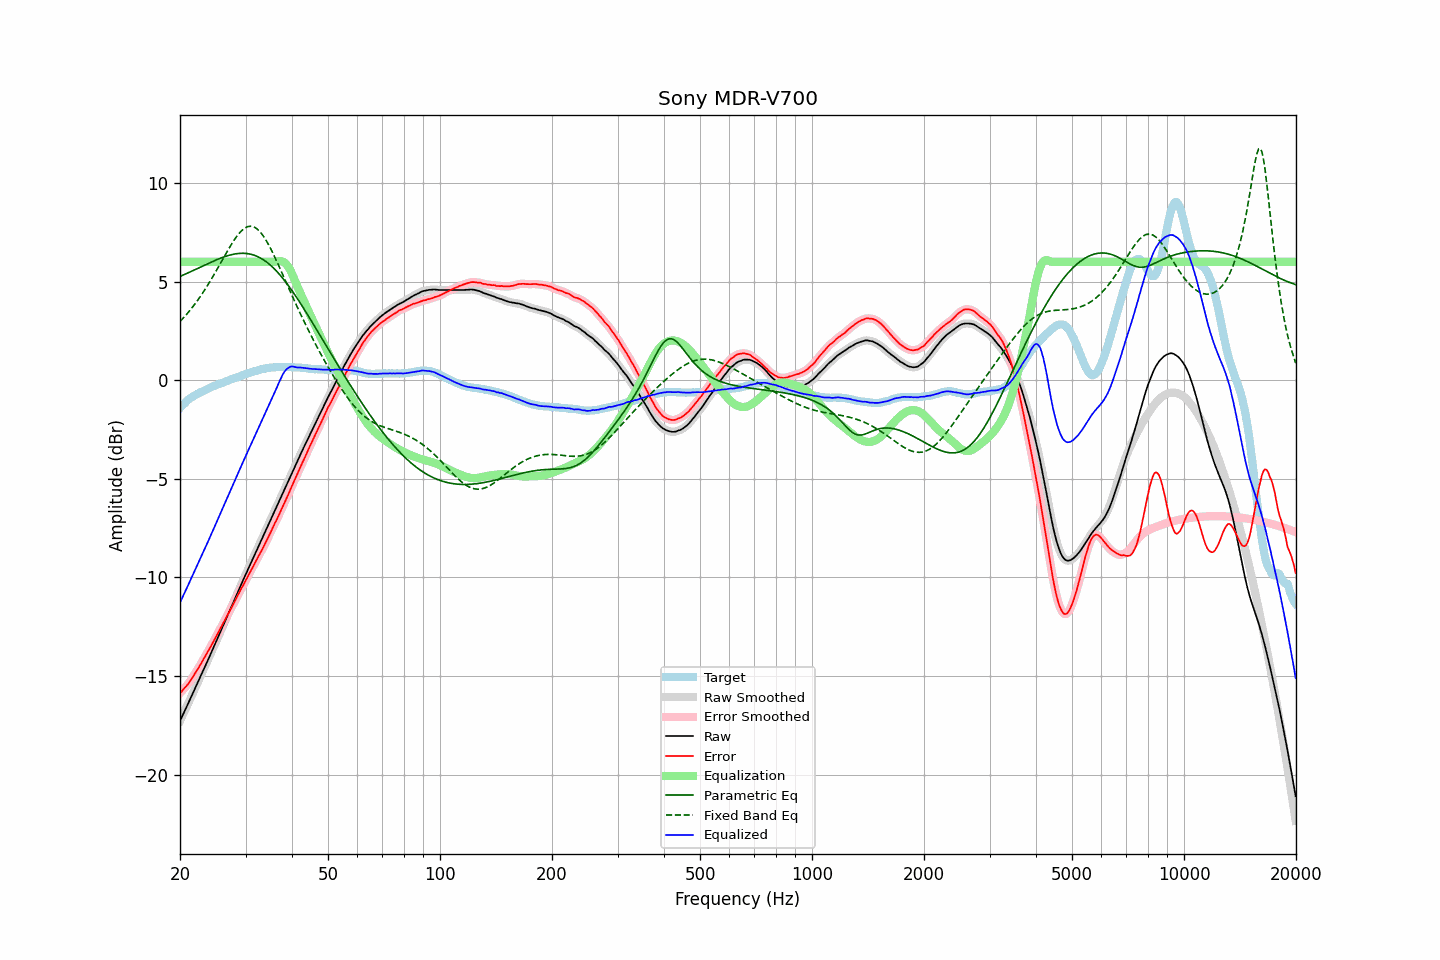

Values plotted in this chart, from the file beside it:
frequency, raw, error, smoothed, error_smoothed, equalization, parametric_eq, fixed_band_eq, equalized_raw, equalized_smoothed, target
20.00, -17.27, -15.86, -17.27, -15.86, 6.00, 5.26, 2.97, -11.27, -11.27, -1.41
20.20, -17.10, -15.78, -17.10, -15.77, 6.00, 5.29, 3.06, -11.10, -11.10, -1.32
20.40, -16.92, -15.68, -16.92, -15.68, 6.00, 5.33, 3.15, -10.92, -10.92, -1.24
20.61, -16.75, -15.58, -16.75, -15.59, 6.00, 5.37, 3.24, -10.75, -10.75, -1.17
20.81, -16.58, -15.50, -16.58, -15.50, 6.00, 5.40, 3.33, -10.58, -10.58, -1.08
21.02, -16.40, -15.40, -16.40, -15.40, 6.00, 5.44, 3.42, -10.40, -10.40, -1.00
21.23, -16.23, -15.29, -16.23, -15.29, 6.00, 5.48, 3.52, -10.23, -10.23, -0.94
21.44, -16.05, -15.17, -16.05, -15.17, 6.00, 5.51, 3.62, -10.05, -10.05, -0.88
21.66, -15.87, -15.04, -15.87, -15.04, 6.00, 5.55, 3.72, -9.87, -9.87, -0.83
21.87, -15.69, -14.91, -15.69, -14.91, 6.00, 5.59, 3.83, -9.69, -9.69, -0.78
22.09, -15.51, -14.78, -15.51, -14.78, 6.00, 5.63, 3.94, -9.51, -9.51, -0.73
22.31, -15.34, -14.66, -15.33, -14.65, 6.00, 5.67, 4.05, -9.34, -9.33, -0.68
22.54, -15.16, -14.52, -15.16, -14.52, 6.00, 5.71, 4.17, -9.16, -9.16, -0.64
22.76, -14.98, -14.38, -14.98, -14.38, 6.00, 5.74, 4.28, -8.98, -8.98, -0.60
22.99, -14.80, -14.23, -14.80, -14.23, 6.00, 5.78, 4.40, -8.80, -8.80, -0.57
23.22, -14.62, -14.09, -14.62, -14.09, 6.00, 5.82, 4.53, -8.62, -8.62, -0.53
23.45, -14.44, -13.95, -14.44, -13.95, 6.00, 5.86, 4.65, -8.44, -8.44, -0.49
23.69, -14.26, -13.81, -14.26, -13.81, 6.00, 5.90, 4.78, -8.26, -8.26, -0.45
23.92, -14.08, -13.66, -14.08, -13.67, 6.00, 5.93, 4.92, -8.08, -8.08, -0.41
24.16, -13.89, -13.52, -13.89, -13.52, 6.00, 5.97, 5.05, -7.89, -7.89, -0.36
24.40, -13.71, -13.37, -13.71, -13.37, 6.00, 6.01, 5.19, -7.71, -7.71, -0.33
24.65, -13.52, -13.22, -13.52, -13.22, 6.00, 6.04, 5.33, -7.52, -7.52, -0.30
24.89, -13.34, -13.06, -13.34, -13.06, 6.00, 6.08, 5.47, -7.34, -7.34, -0.27
25.14, -13.15, -12.91, -13.15, -12.91, 6.00, 6.11, 5.61, -7.15, -7.15, -0.24
25.39, -12.97, -12.76, -12.97, -12.76, 6.00, 6.15, 5.75, -6.97, -6.97, -0.21
25.65, -12.78, -12.61, -12.78, -12.61, 6.00, 6.18, 5.90, -6.78, -6.78, -0.17
25.91, -12.60, -12.46, -12.60, -12.45, 6.00, 6.21, 6.04, -6.60, -6.60, -0.15
26.16, -12.41, -12.29, -12.41, -12.30, 6.00, 6.24, 6.19, -6.41, -6.41, -0.12
26.43, -12.23, -12.15, -12.23, -12.14, 6.00, 6.27, 6.33, -6.23, -6.23, -0.08
26.69, -12.04, -11.99, -12.04, -11.99, 6.00, 6.29, 6.48, -6.04, -6.04, -0.05
26.96, -11.86, -11.84, -11.86, -11.84, 6.00, 6.32, 6.62, -5.86, -5.86, -0.02
27.23, -11.67, -11.69, -11.67, -11.69, 6.00, 6.34, 6.75, -5.67, -5.67, 0.02
27.50, -11.49, -11.54, -11.49, -11.53, 6.00, 6.36, 6.89, -5.49, -5.49, 0.05
27.77, -11.30, -11.37, -11.30, -11.38, 6.00, 6.38, 7.02, -5.30, -5.30, 0.07
28.05, -11.12, -11.23, -11.12, -11.22, 6.00, 6.39, 7.14, -5.12, -5.12, 0.11
28.33, -10.93, -11.05, -10.93, -11.06, 6.00, 6.41, 7.25, -4.93, -4.93, 0.13
28.62, -10.74, -10.90, -10.74, -10.90, 6.00, 6.42, 7.36, -4.74, -4.74, 0.16
28.90, -10.55, -10.74, -10.55, -10.74, 6.00, 6.42, 7.46, -4.55, -4.55, 0.19
29.19, -10.37, -10.58, -10.37, -10.59, 6.00, 6.43, 7.55, -4.37, -4.37, 0.21
29.48, -10.18, -10.44, -10.18, -10.44, 6.00, 6.43, 7.62, -4.18, -4.18, 0.26
29.78, -10.00, -10.28, -10.00, -10.28, 6.00, 6.43, 7.69, -4.00, -4.00, 0.28
30.08, -9.82, -10.13, -9.82, -10.13, 6.00, 6.42, 7.74, -3.82, -3.82, 0.31
30.38, -9.64, -9.98, -9.64, -9.98, 6.00, 6.41, 7.78, -3.64, -3.64, 0.34
30.68, -9.46, -9.83, -9.47, -9.83, 6.00, 6.40, 7.79, -3.46, -3.47, 0.37
30.99, -9.29, -9.68, -9.29, -9.68, 6.00, 6.38, 7.80, -3.29, -3.29, 0.39
31.30, -9.11, -9.53, -9.11, -9.52, 6.00, 6.36, 7.79, -3.11, -3.11, 0.42
31.61, -8.92, -9.36, -8.93, -9.37, 6.00, 6.34, 7.77, -2.92, -2.93, 0.45
31.93, -8.74, -9.21, -8.74, -9.21, 6.00, 6.31, 7.72, -2.74, -2.74, 0.46
32.24, -8.57, -9.05, -8.57, -9.05, 6.00, 6.27, 7.66, -2.57, -2.57, 0.48
32.57, -8.39, -8.90, -8.39, -8.90, 6.00, 6.24, 7.59, -2.39, -2.39, 0.51
32.89, -8.22, -8.76, -8.22, -8.75, 6.00, 6.19, 7.50, -2.22, -2.22, 0.54
33.22, -8.04, -8.60, -8.04, -8.60, 6.00, 6.15, 7.40, -2.04, -2.04, 0.56
33.55, -7.86, -8.43, -7.86, -8.43, 6.00, 6.10, 7.29, -1.86, -1.86, 0.58
33.89, -7.68, -8.26, -7.68, -8.27, 6.00, 6.04, 7.16, -1.68, -1.68, 0.58
34.23, -7.50, -8.11, -7.50, -8.11, 6.00, 5.98, 7.03, -1.50, -1.50, 0.61
34.57, -7.32, -7.94, -7.32, -7.94, 6.00, 5.92, 6.88, -1.32, -1.32, 0.62
34.92, -7.14, -7.77, -7.14, -7.78, 6.00, 5.85, 6.73, -1.14, -1.14, 0.63
35.27, -6.96, -7.61, -6.96, -7.60, 6.00, 5.77, 6.57, -0.96, -0.96, 0.65
35.62, -6.78, -7.43, -6.78, -7.43, 6.00, 5.70, 6.40, -0.78, -0.78, 0.65
35.97, -6.60, -7.25, -6.60, -7.26, 6.00, 5.62, 6.23, -0.60, -0.60, 0.65
... 635 more rows
